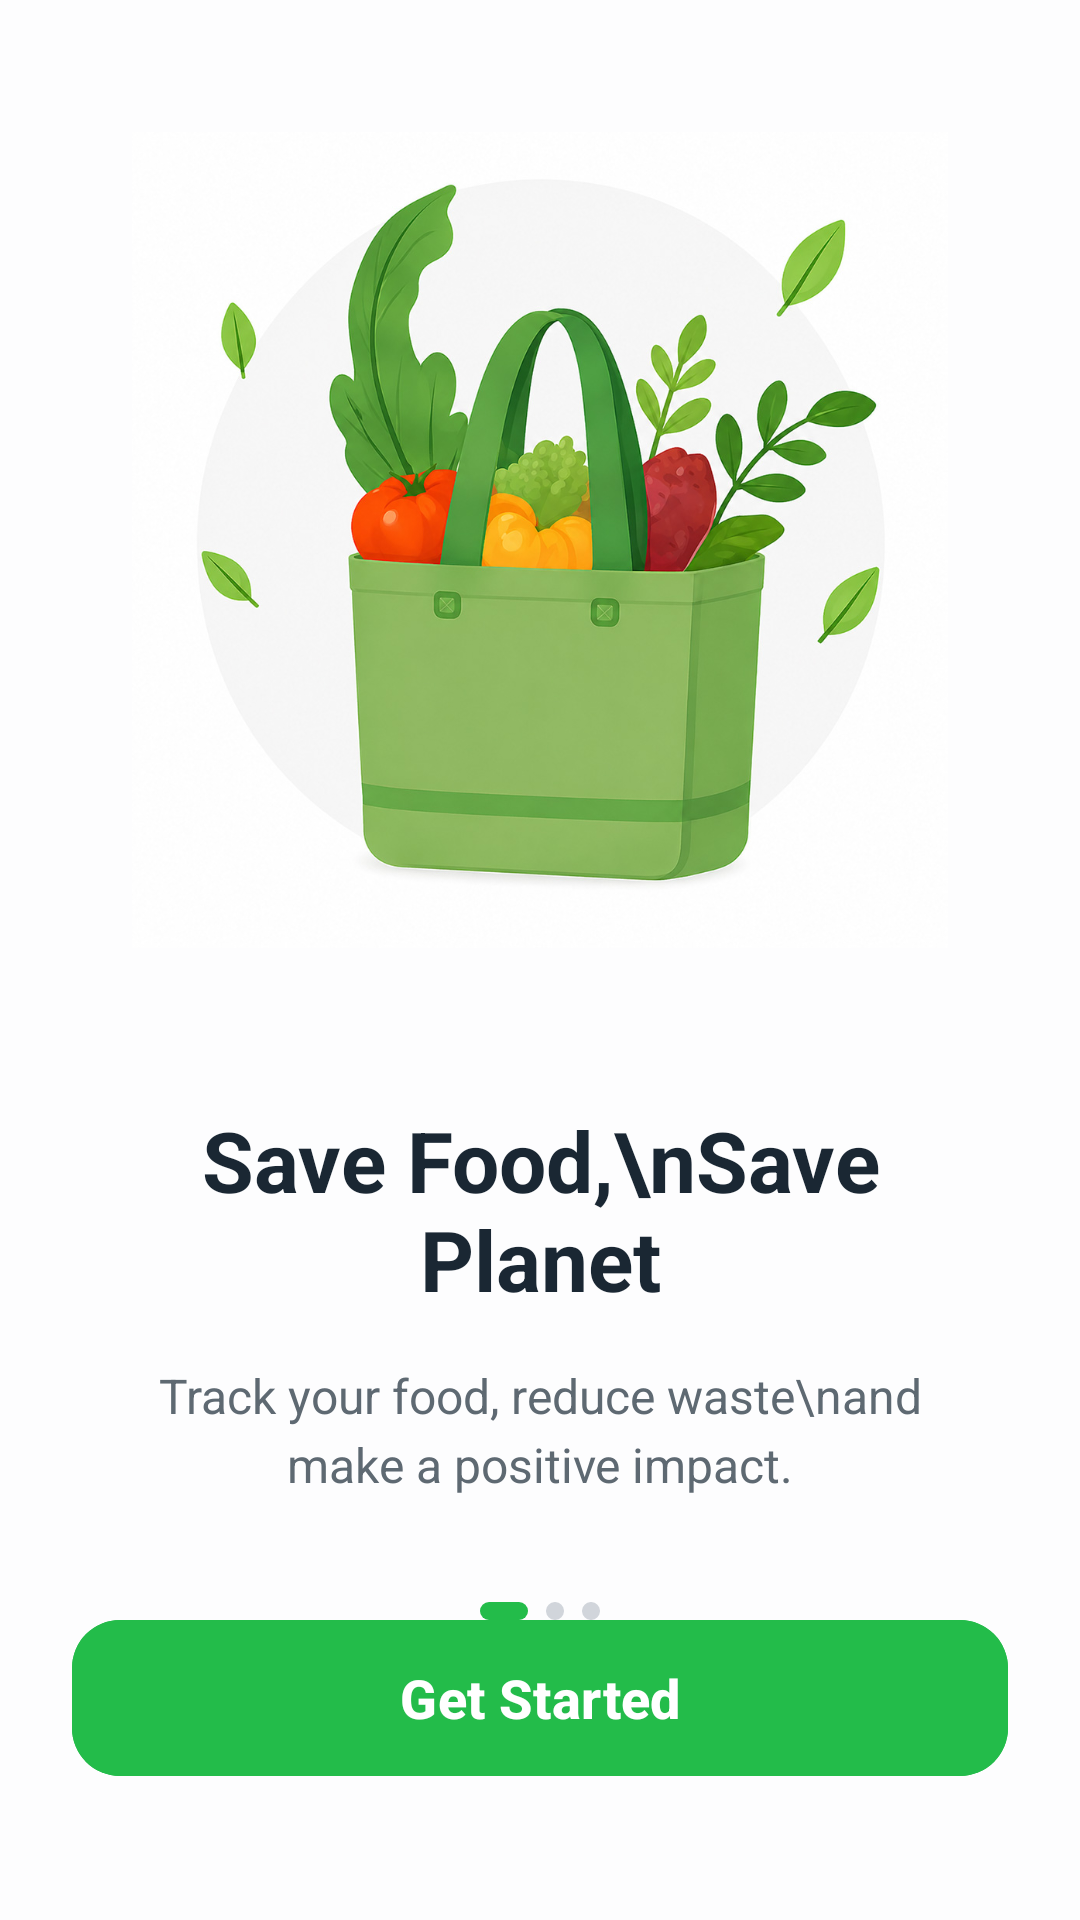

Produce the Android XML layout that renders to this screen, including the resource entries it uses.
<!-- AndroidManifest.xml: application theme Theme.EchoKeep -->
<!-- res/layout/activity_get_start.xml -->
<?xml version="1.0" encoding="utf-8"?>
<androidx.constraintlayout.widget.ConstraintLayout xmlns:android="http://schemas.android.com/apk/res/android"
    xmlns:app="http://schemas.android.com/apk/res-auto"
    xmlns:tools="http://schemas.android.com/tools"
    android:id="@+id/main"
    android:layout_width="match_parent"
    android:layout_height="match_parent"
    android:background="@color/background"
    android:padding="24dp"
    tools:context=".ui.activities.GetStartActivity">

    
    <ImageView
        android:id="@+id/imageView"
        android:layout_width="0dp"
        android:layout_height="0dp"
        android:scaleType="centerInside"
        android:src="@drawable/get_started_image"
        app:layout_constraintBottom_toTopOf="@+id/tvTitle"
        app:layout_constraintDimensionRatio="1:1"
        android:padding="20dp"
        app:layout_constraintEnd_toEndOf="parent"
        app:layout_constraintStart_toStartOf="parent"
        app:layout_constraintTop_toTopOf="parent"
        app:layout_constraintVertical_chainStyle="packed" />

    
    <TextView
        android:id="@+id/tvTitle"
        android:layout_width="wrap_content"
        android:layout_height="wrap_content"
        android:layout_marginTop="32dp"
        android:gravity="center"
        android:text="Save Food,\nSave Planet"
        android:textColor="@color/text_color"
        android:textSize="28sp"
        android:textStyle="bold"
        app:layout_constraintEnd_toEndOf="parent"
        app:layout_constraintStart_toStartOf="parent"
        app:layout_constraintTop_toBottomOf="@+id/imageView" />

    
    <TextView
        android:id="@+id/tvSubTitle"
        android:layout_width="0dp"
        android:layout_height="wrap_content"
        android:layout_marginHorizontal="20dp"
        android:layout_marginTop="16dp"
        android:gravity="center"
        android:lineSpacingExtra="4dp"
        android:text="Track your food, reduce waste\nand make a positive impact."
        android:textColor="#5E6972"
        android:textSize="16sp"
        app:layout_constraintEnd_toEndOf="parent"
        app:layout_constraintStart_toStartOf="parent"
        app:layout_constraintTop_toBottomOf="@+id/tvTitle" />

    
    <LinearLayout
        android:id="@+id/dotIndicator"
        android:layout_width="wrap_content"
        android:layout_height="wrap_content"
        android:layout_marginTop="32dp"
        android:orientation="horizontal"
        app:layout_constraintEnd_toEndOf="parent"
        app:layout_constraintStart_toStartOf="parent"
        app:layout_constraintTop_toBottomOf="@+id/tvSubTitle">

        <View
            android:layout_width="16dp"
            android:layout_height="6dp"
            android:layout_margin="3dp"
            android:background="@drawable/active_dot" />

        <View
            android:layout_width="6dp"
            android:layout_height="6dp"
            android:layout_margin="3dp"
            android:background="@drawable/inactive_dot" />

        <View
            android:layout_width="6dp"
            android:layout_height="6dp"
            android:layout_margin="3dp"
            android:background="@drawable/inactive_dot" />
    </LinearLayout>

    
    <com.google.android.material.button.MaterialButton
        android:id="@+id/btnGetStarted"
        android:layout_width="match_parent"
        android:layout_height="60dp"
        android:layout_marginBottom="20dp"
        android:backgroundTint="@color/my_light_primary"
        android:text="Get Started"
        android:textAllCaps="false"
        android:textColor="@android:color/white"
        android:textSize="18sp"
        android:textStyle="bold"
        app:cornerRadius="16dp"
        app:layout_constraintBottom_toBottomOf="parent"
        app:layout_constraintEnd_toEndOf="parent"
        app:layout_constraintStart_toStartOf="parent" />

</androidx.constraintlayout.widget.ConstraintLayout>
<!-- resources referenced by this layout -->
<resources>
  <color name="background">#fdfdfe</color>
  <color name="my_light_primary">#23bc4a</color>
  <color name="text_color">#1a2733</color>
  <!-- drawable active_dot (drawable) -->
  <?xml version="1.0" encoding="utf-8"?>
  <shape xmlns:android="http://schemas.android.com/apk/res/android">
      <solid android:color="#23bc4a" />
      <corners android:radius="10dp" />
  </shape>
  <!-- drawable get_started_image: jpg bitmap (drawable, 159822 bytes) -->
  <!-- drawable inactive_dot (drawable) -->
  <?xml version="1.0" encoding="utf-8"?>
  <shape xmlns:android="http://schemas.android.com/apk/res/android">
      <solid android:color="#D1D5DB" />
      <corners android:radius="10dp" />
  </shape>
  <style name="Theme.EchoKeep" parent="Base.Theme.EchoKeep" />
  <style name="Base.Theme.EchoKeep" parent="Theme.Material3.DayNight.NoActionBar">
          
          <item name="colorPrimary">@color/my_light_primary</item>
          <item name="colorSecondaryContainer">@color/my_light_primary_container</item>
      </style>
  <color name="my_light_primary_container">#D4F5DC</color>
</resources>
